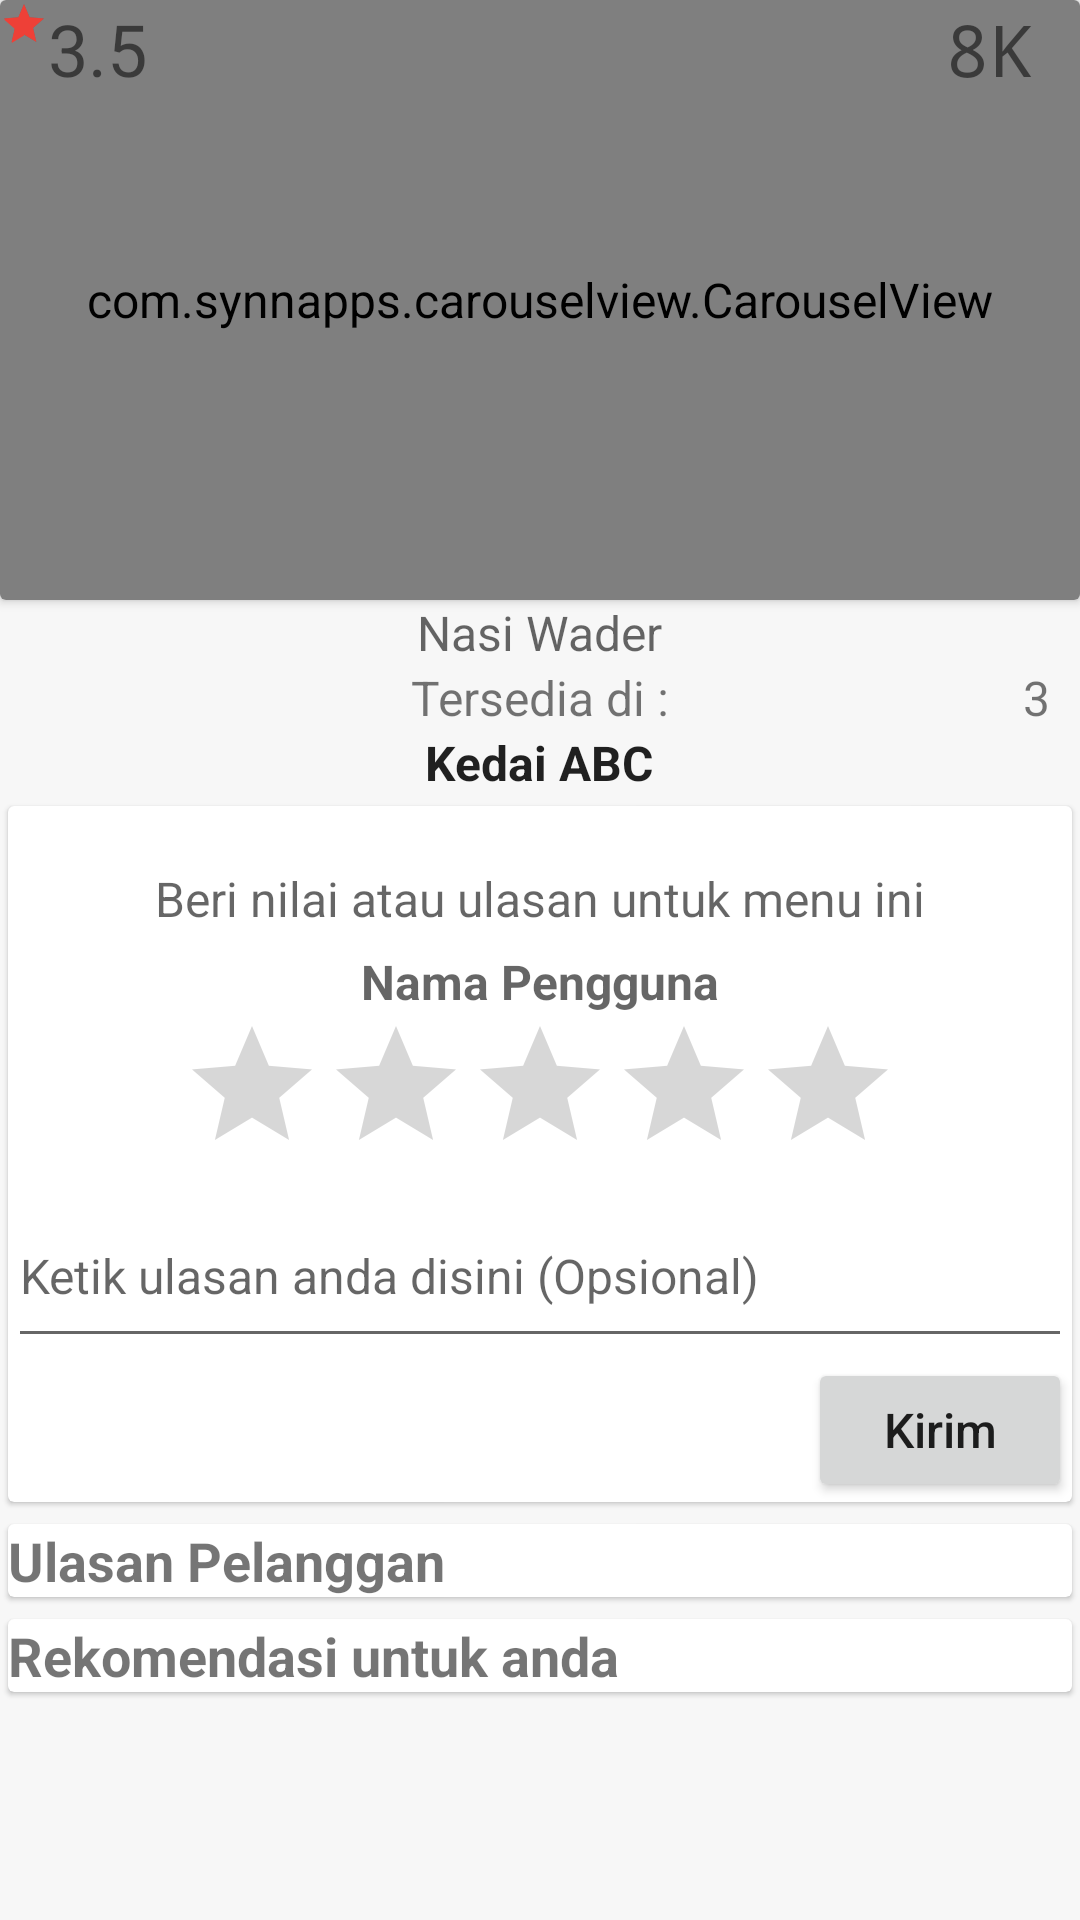

Layout XML and referenced resources for this Android screen:
<!-- AndroidManifest.xml: application theme AppTheme -->
<!-- res/layout/content_detail_menu.xml -->
<?xml version="1.0" encoding="utf-8"?>

<ScrollView xmlns:android="http://schemas.android.com/apk/res/android"
    xmlns:app="http://schemas.android.com/apk/res-auto"
    xmlns:tools="http://schemas.android.com/tools"
    android:layout_width="match_parent"
    android:layout_height="match_parent"
    app:layout_behavior="@string/appbar_scrolling_view_behavior"
    tools:context=".DetailKuliner.DetailMenu"
    tools:showIn="@layout/activity_detail_menu">

    <RelativeLayout
        android:layout_width="match_parent"
        android:layout_height="wrap_content"
        tools:context=".DetailKuliner.DetailKuliner">

        <android.support.v7.widget.CardView

            android:id="@+id/kuliner_cardImg"
            android:layout_width="match_parent"
            android:background="@drawable/common_google_signin_btn_icon_light_normal_background"
            android:layout_height="wrap_content">
            <RelativeLayout
                android:layout_width="match_parent"
                android:layout_height="wrap_content">

                <com.synnapps.carouselview.CarouselView
                    android:id="@+id/carouselDetail"
                    android:layout_width="match_parent"
                    android:layout_height="200dp"
                    android:background="@color/common_google_signin_btn_text_light_pressed"
                    app:pageColor="#00000000"
                    app:radius="6dp"
                    app:slideInterval="3000"
                    app:strokeColor="#FF777777"
                    app:strokeWidth="1dp" />

                
                    
                    
                    
                    

                    
                    
                    


                <TextView
                    android:id="@+id/kuliner_txtharga"
                    android:layout_width="wrap_content"
                    android:layout_height="wrap_content"
                    android:layout_alignParentEnd="true"
                    android:layout_alignParentTop="true"
                    android:layout_marginEnd="16dp"
                    android:fontFamily="monospace"
                    android:text="8K"
                    android:textSize="24sp"
                    android:typeface="monospace" />

                <RatingBar
                    android:id="@+id/ratingBar2"
                    style="@style/Widget.AppCompat.RatingBar.Small"
                    android:layout_width="wrap_content"
                    android:layout_height="wrap_content"
                    android:layout_alignParentStart="true"
                    android:layout_below="@+id/kuliner_img"
                    android:numStars="1"
                    android:rating="1" />

                <TextView
                    android:id="@+id/kuliner_txtRatAverage"
                    android:layout_width="wrap_content"
                    android:layout_height="wrap_content"
                    android:layout_below="@+id/kuliner_img"
                    android:layout_toEndOf="@+id/ratingBar2"
                    android:text="3.5"
                    android:textSize="24sp" />

            </RelativeLayout>

        </android.support.v7.widget.CardView>
        <TextView
            android:id="@+id/kuliner_txtNama"
            android:layout_width="wrap_content"
            android:layout_height="wrap_content"
            android:layout_below="@id/kuliner_cardImg"
            android:layout_centerHorizontal="true"
            android:text="Nasi Wader"
            android:textAppearance="@style/TextAppearance.AppCompat.Display1" />

        <TextView
            android:id="@+id/kuliner_txtAlamat"
            android:layout_width="wrap_content"
            android:layout_height="wrap_content"
            android:layout_below="@+id/kuliner_txtNama"
            android:layout_centerHorizontal="true"
            android:text="Tersedia di :" />

        <TextView
            android:id="@+id/kuliner_txtTelpon"
            style="@style/Widget.AppCompat.TextView.SpinnerItem"
            android:layout_width="wrap_content"
            android:layout_height="wrap_content"
            android:layout_below="@+id/kuliner_txtAlamat"
            android:layout_centerHorizontal="true"
            android:clickable="true"
            android:text="Kedai ABC"
            android:textStyle="bold" />

        <ImageButton
            android:id="@+id/btnLike"
            android:layout_width="42dp"
            android:layout_height="42dp"
            android:layout_alignParentEnd="true"
            android:layout_below="@+id/kuliner_cardImg"
            android:layout_margin="6dp"
            android:background="@drawable/ic_thumb_up_black_24dp"
            android:scaleType="fitCenter"
            android:tint="@color/colorAccent"
            android:focusableInTouchMode="true"
            android:focusable="true"
            app:srcCompat="@drawable/ic_thumb_up_black_24dp" >
            <requestFocus />
        </ImageButton>

        <TextView
            android:id="@+id/textView6"
            android:layout_width="wrap_content"
            android:layout_height="wrap_content"
            android:layout_alignEnd="@+id/btnLike"
            android:layout_below="@+id/kuliner_txtNama"
            android:text="3 " />

        <android.support.v7.widget.CardView
            android:id="@+id/card_Info"
            android:layout_width="match_parent"
            android:layout_height="wrap_content"
            android:layout_below="@id/kuliner_txtTelpon"
            app:cardElevation="1dp"
            app:cardUseCompatPadding="true">

            <RelativeLayout
                android:layout_width="match_parent"
                android:layout_height="wrap_content"
                android:background="@drawable/common_google_signin_btn_icon_light_normal_background"
                android:paddingTop="20dp">

                <TextView

                    android:id="@+id/lbl_capUlasan"
                    android:layout_width="wrap_content"
                    android:layout_height="wrap_content"
                    android:layout_alignParentTop="true"
                    android:layout_centerHorizontal="true"
                    android:text="Beri nilai atau ulasan untuk menu ini"
                    android:textAppearance="@style/TextAppearance.AppCompat.Caption" />

                <TextView
                    android:id="@+id/kuliner_txtNmProfil"
                    android:layout_width="wrap_content"
                    android:layout_height="wrap_content"
                    android:layout_below="@id/lbl_capUlasan"
                    android:layout_centerHorizontal="true"
                    android:layout_marginTop="6dp"
                    android:text="Nama Pengguna"
                    android:textAppearance="@style/TextAppearance.AppCompat.Medium"
                    android:textStyle="bold" />

                <RatingBar
                    android:id="@+id/kuliner_ratingbar"
                    style="@android:style/Widget.DeviceDefault.RatingBar"
                    android:layout_width="wrap_content"
                    android:layout_height="wrap_content"
                    android:layout_below="@id/kuliner_txtNmProfil"
                    android:layout_centerHorizontal="true" />

                <EditText
                    android:id="@+id/kuliner_txtUlasan"
                    android:layout_width="match_parent"
                    android:layout_height="wrap_content"
                    android:layout_below="@+id/kuliner_ratingbar"
                    android:ems="10"
                    android:focusable="auto"
                    android:hint="Ketik ulasan anda disini (Opsional)"
                    android:inputType="textMultiLine|textShortMessage"
                    android:lines="2"
                    android:singleLine="false" />

                <Button
                    android:id="@+id/kuliner_btnKirim"
                    android:layout_width="wrap_content"
                    android:layout_height="wrap_content"
                    android:layout_alignParentEnd="true"
                    android:layout_below="@+id/kuliner_txtUlasan"
                    android:text="Kirim" >

                </Button>

            </RelativeLayout>
        </android.support.v7.widget.CardView>

        <android.support.v7.widget.CardView
            android:id="@+id/card_Ulasan"
            android:layout_width="match_parent"
            android:layout_height="wrap_content"
            android:layout_below="@+id/card_Info"
            android:padding="6dp"
            app:cardElevation="1dp"
            app:cardUseCompatPadding="true">

            <TextView
                android:id="@+id/textView9"
                android:layout_width="match_parent"
                android:layout_height="wrap_content"
                android:text="Ulasan Pelanggan"
                android:textSize="18sp"
                android:textStyle="bold" />

            <android.support.v7.widget.RecyclerView
                android:id="@+id/kuliner_recycler"
                android:layout_width="match_parent"
                android:layout_height="wrap_content"
                android:layout_alignParentStart="true"
                android:layout_marginTop="20dp"
                android:scrollbars="vertical"
                tools:listitem="@layout/lst_ulasan_kuliner">

            </android.support.v7.widget.RecyclerView>
        </android.support.v7.widget.CardView>

        <android.support.v7.widget.CardView
            android:id="@+id/card_Recom"
            android:layout_width="match_parent"
            android:layout_height="wrap_content"
            android:layout_below="@+id/card_Ulasan"
            android:padding="6dp"
            app:cardElevation="1dp"
            app:cardUseCompatPadding="true">

            <TextView
                android:id="@+id/textView11"
                android:layout_width="match_parent"
                android:layout_height="wrap_content"
                android:text="Rekomendasi untuk anda"
                android:textSize="18sp"
                android:textStyle="bold" />

            <android.support.v7.widget.RecyclerView
                android:id="@+id/kuliner_recom"
                android:layout_width="match_parent"
                android:layout_height="wrap_content"
                android:layout_marginTop="20dp"
                android:orientation="horizontal"
                android:scrollbars="horizontal"
                tools:listitem="@layout/lst_item_recom">

            </android.support.v7.widget.RecyclerView>
        </android.support.v7.widget.CardView>
        <ProgressBar
            android:id="@+id/kuliner_progressBar"
            style="?android:attr/progressBarStyle"
            android:layout_width="wrap_content"
            android:layout_height="wrap_content"
            android:layout_below="@+id/kuliner_txtAlamat"
            android:layout_centerHorizontal="true"
            android:visibility="gone" />


    </RelativeLayout>
</ScrollView>
<!-- res/layout/activity_detail_menu.xml (included above) -->
<?xml version="1.0" encoding="utf-8"?>

<android.support.design.widget.CoordinatorLayout xmlns:android="http://schemas.android.com/apk/res/android"
    xmlns:app="http://schemas.android.com/apk/res-auto"
    xmlns:tools="http://schemas.android.com/tools"
    android:layout_width="match_parent"
    android:layout_height="match_parent"
    tools:context=".DetailKuliner.DetailMenu">

    <android.support.design.widget.AppBarLayout
        android:layout_width="match_parent"
        android:layout_height="wrap_content"
        android:theme="@style/AppTheme.AppBarOverlay">

        <android.support.v7.widget.Toolbar
            android:id="@+id/toolbar"
            android:layout_width="match_parent"
            android:layout_height="?attr/actionBarSize"
            android:background="?attr/colorPrimary"
            app:popupTheme="@style/AppTheme.PopupOverlay" />

    </android.support.design.widget.AppBarLayout>

    <include layout="@layout/content_detail_menu" />


</android.support.design.widget.CoordinatorLayout>
<!-- res/layout/lst_ulasan_kuliner.xml (included above) -->
<?xml version="1.0" encoding="utf-8"?>

<android.support.v7.widget.CardView xmlns:android="http://schemas.android.com/apk/res/android"
    xmlns:app="http://schemas.android.com/apk/res-auto"
    android:layout_width="match_parent"
    android:layout_height="wrap_content"
    android:layout_marginLeft="6dp"
    android:layout_marginRight="6dp"
    android:layout_marginTop="8dp"
    app:cardBackgroundColor="@color/cardview_light_background"
    app:contentPadding="8dp">

    <RelativeLayout
        android:layout_width="match_parent"
        android:layout_height="wrap_content">

        <de.hdodenhof.circleimageview.CircleImageView
            android:id="@+id/ulasan_lst_img"
            android:layout_width="42dp"
            android:layout_height="42dp"
            android:layout_alignParentStart="true"
            android:layout_alignParentTop="true"
            android:layout_marginRight="8dp"
            android:src="@drawable/common_google_signin_btn_icon_dark_normal"
            app:civ_border_color="#FF000000"
            app:civ_border_width="1dp"
            app:srcCompat="@mipmap/ic_launcher_foreground" />

        <TextView
            android:id="@+id/ulasan_lst_txtNama"
            android:layout_width="256dp"
            android:layout_height="wrap_content"
            android:layout_alignParentTop="true"
            android:layout_toEndOf="@+id/ulasan_lst_img"
            android:text="Nama "
            android:textColor="@color/colorPrimaryDark"
            android:textSize="22sp" />

        <RatingBar
            android:id="@+id/ulasan_lst_ratingBar"
            style="@android:style/Widget.DeviceDefault.Light.RatingBar.Small"
            android:layout_width="wrap_content"
            android:layout_height="wrap_content"
            android:layout_alignParentEnd="true"
            android:layout_alignParentTop="true"
            android:isIndicator="true"
            android:rating="0" />

        <TextView
            android:id="@+id/ulasan_lst_txtKet"
            android:layout_width="match_parent"
            android:layout_height="wrap_content"
            android:layout_alignStart="@+id/ulasan_lst_txtNama"
            android:layout_below="@+id/ulasan_lst_txtNama"
            android:text="Ini makanan kayak minuman, apa minuman kayak makanan ya bro..."
            android:textAlignment="textStart" />

    </RelativeLayout>
</android.support.v7.widget.CardView>
<!-- res/layout/lst_item_recom.xml (included above) -->
<?xml version="1.0" encoding="utf-8"?>

<android.support.v7.widget.CardView xmlns:android="http://schemas.android.com/apk/res/android"
    xmlns:app="http://schemas.android.com/apk/res-auto"
    android:layout_width="wrap_content"
    android:layout_height="wrap_content"
    android:layout_marginLeft="6dp"
    android:layout_marginRight="6dp"
    android:layout_marginTop="8dp"
    app:cardBackgroundColor="@color/cardview_light_background"
    app:contentPadding="8dp">

    <RelativeLayout
        android:layout_width="250dp"
        android:layout_height="wrap_content">

        <ImageView
            android:id="@+id/recom_lst_img"
            android:layout_width="match_parent"
            android:layout_height="170dp"

            android:layout_alignParentStart="true"
            android:layout_alignParentTop="true"
            android:contentDescription="@string/home_item_img_desc"
            android:scaleType="centerCrop"
            app:srcCompat="@drawable/common_google_signin_btn_icon_light_normal_background" />

        <TextView
            android:id="@+id/recom_lst_txtNama"
            android:layout_width="match_parent"
            android:layout_height="wrap_content"
            android:layout_alignParentStart="true"
            android:layout_below="@+id/recom_lst_img"
            android:text="Nama Makanan"
            android:textColor="@color/colorPrimaryDark"
            android:textSize="24sp" />

        <de.hdodenhof.circleimageview.CircleImageView
            android:id="@+id/recom_lst_imgTempat"
            android:layout_width="42dp"
            android:layout_height="42dp"
            android:layout_alignParentStart="true"
            android:layout_alignParentTop="true"
            android:src="@mipmap/ic_location_round"
            app:civ_border_color="#FF000000"
            app:civ_border_width="1dp"
            app:srcCompat="@mipmap/ic_launcher_foreground" />

        <TextView
            android:id="@+id/recom_lst_txtTempat"
            android:layout_width="wrap_content"
            android:layout_height="wrap_content"
            android:layout_alignParentStart="true"
            android:layout_alignParentTop="true"
            android:layout_marginStart="52dp"
            android:layout_marginTop="11dp"
            android:background="@color/common_google_signin_btn_text_light_default"
            android:text="Nama Tempat"
            android:textColor="@android:color/white"
            android:textSize="14sp"
            android:textStyle="bold" />

        <TextView
            android:id="@+id/recom_lst_txtHarga"
            android:layout_width="wrap_content"
            android:layout_height="wrap_content"
            android:layout_alignBottom="@+id/recom_lst_txtNama"
            android:layout_alignParentEnd="true"
            android:layout_marginEnd="14dp"
            android:text="IDR 12K" />

        <RatingBar
            android:id="@+id/recom_ratingBar"
            style="@android:style/Widget.DeviceDefault.Light.RatingBar.Small"
            android:layout_width="wrap_content"
            android:layout_height="wrap_content"
            android:layout_alignParentEnd="true"
            android:layout_alignParentTop="true"
            android:isIndicator="true"
            android:rating="2" />
    </RelativeLayout>
</android.support.v7.widget.CardView>
<!-- resources referenced by this layout -->
<resources>
  <color name="colorAccent">#EE4037</color>
  <color name="colorPrimaryDark">#2E3F49</color>
  <!-- mipmap ic_launcher_foreground: png bitmap (mipmap-hdpi, 3709 bytes) -->
  <!-- mipmap ic_location_round: png bitmap (mipmap-hdpi, 5160 bytes) -->
  <string name="home_item_img_desc">Gambar Item Menu Home</string>
  <style name="AppTheme.AppBarOverlay" parent="ThemeOverlay.AppCompat.Dark.ActionBar" />
  <style name="AppTheme.PopupOverlay" parent="ThemeOverlay.AppCompat.Light" />
  <style name="AppTheme" parent="Theme.AppCompat.Light.NoActionBar">
          <item name="android:windowContentOverlay">@null</item>
          <item name="colorPrimary">@color/colorPrimary</item>
          <item name="colorPrimaryDark">@color/colorPrimaryDark</item>
          <item name="colorAccent">@color/colorAccent</item>
          <item name="android:windowBackground">@color/bg_color</item>
          <item name="android:textAllCaps">false</item>
          <item name="android:textSize">16sp</item>
          
          <item name="drawerArrowStyle">@style/MaterialDrawer.DrawerArrowStyle</item>
          
          <item name="actionBarStyle">@style/HomeActionBar</item>
  
      </style>
  <color name="colorPrimary">#273840</color>
  <color name="bg_color">#f7f7f7</color>
  <style name="MaterialDrawer.DrawerArrowStyle" parent="Widget.AppCompat.DrawerArrowToggle">
          <item name="spinBars">false</item>
          <item name="color">@color/white</item>
      </style>
  <style name="HomeActionBar" parent="ThemeOverlay.AppCompat.Dark.ActionBar">
          
          <item name="titleTextStyle">@style/TextAppearance.FontPath</item>
          <item name="android:actionMenuTextColor">#000000</item>
          <item name="android:textColorPrimary">#000000</item>
          <item name="android:textColor">#000000</item>
          <item name="android:textSize">24sp</item>
          <item name="android:textStyle">bold</item>
          <item name="fontPath">font/neosanspro_medium.ttf</item>
          
      </style>
  <color name="white">#ffffff</color>
  <style name="TextAppearance.FontPath" parent="android:TextAppearance">
          
          <item name="android:textSize">24sp</item>
          <item name="android:textStyle">bold</item>
          <item name="fontPath">font/neosanspro_medium.ttf</item>
      </style>
</resources>
